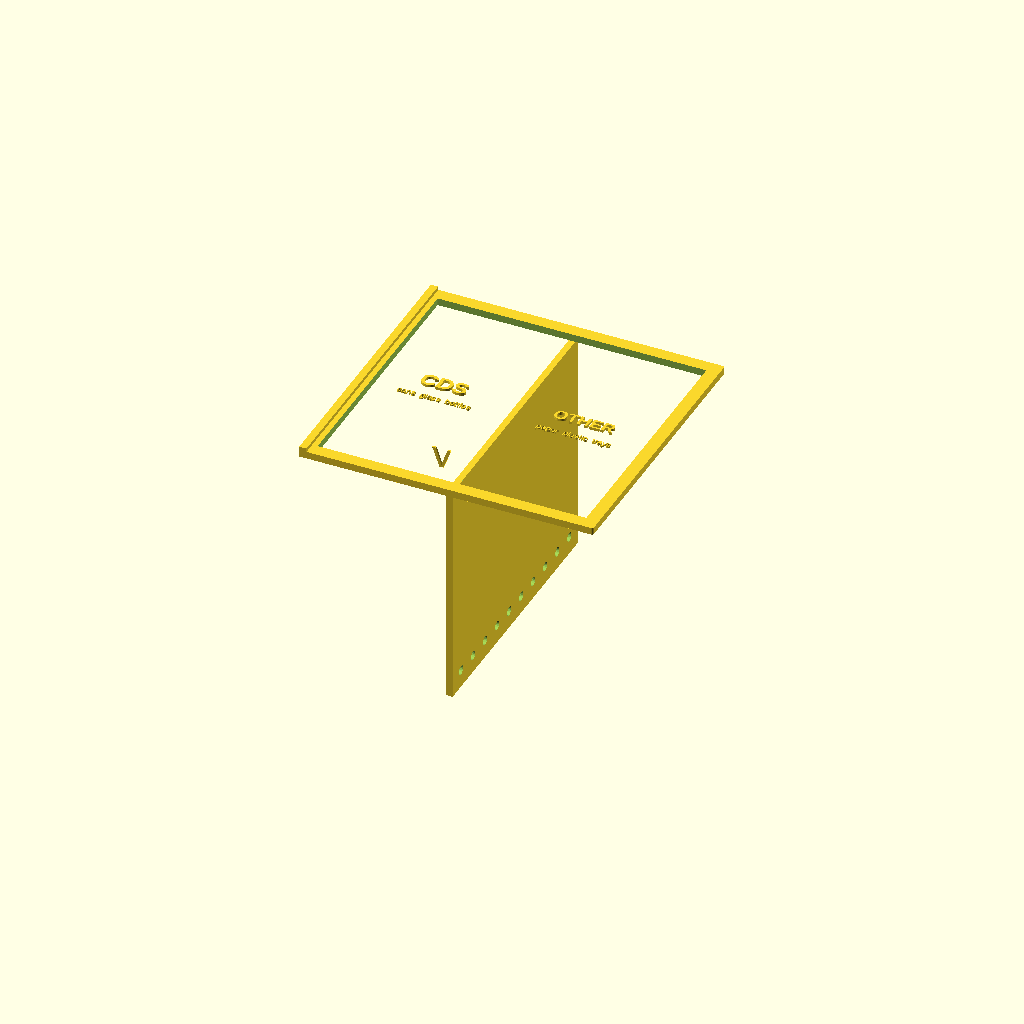
Cell 1: rendered with the file's own defaults.
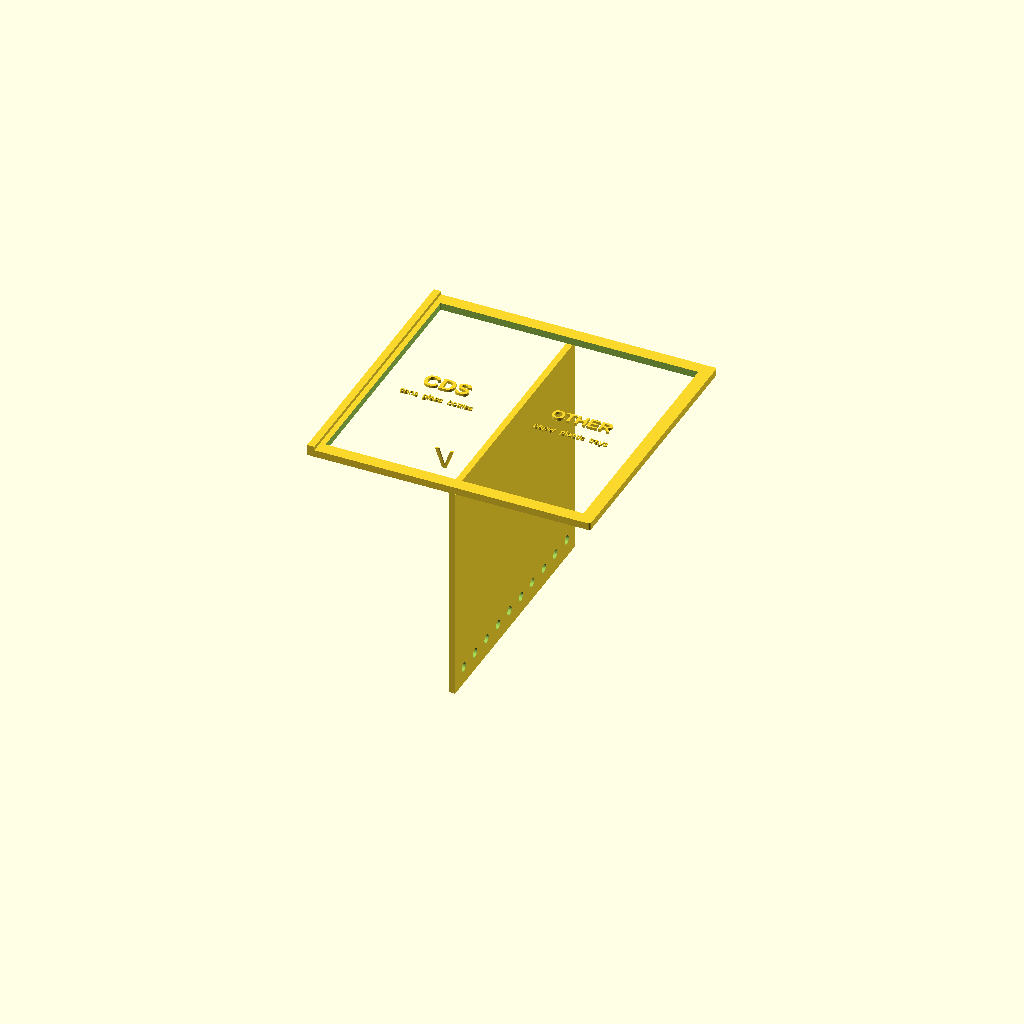
Cell 2: the same model with rim_w = 6.
All cells are drawn from one camera (rotation 55°, 0°, 25°, orthographic, colour scheme Cornfield), so only the parameter changes between them.
OpenSCAD source file 3d-models/insert-360l-v3-half-split.scad:
// ══════════════════════════════════════════════════════════════
// Insert V3 for SULO 360L Kompakt: Simple Half-Split (CDS vs Other)
// ══════════════════════════════════════════════════════════════
// One wall. CDS side (cans+glass+bottles) vs everything else.
// Least sorting burden. Runner grabs from one side only.

s = 1/4;

real_w = 642;  real_d = 617;
w = real_w * s;  d = real_d * s;

wall_t     = 3.5;     // thicker — single wall needs to be sturdy
height     = 500 * s;  // 125mm
rim_w      = 3;
drain_r    = 2.5;
corner_r   = 5 * s;

$fn = 20;

module rounded_rect(w, d, h, r) {
    hull() {
        for (x = [-w/2+r, w/2-r])
            for (y = [-d/2+r, d/2-r])
                translate([x, y, 0]) cylinder(h=h, r=r);
    }
}

module insert_360l_v3() {
    iw = w - rim_w*2;
    id = d - rim_w*2;

    // Single divider wall — splits bin 50/50
    difference() {
        translate([-wall_t/2, -id/2, 0])
            cube([wall_t, id, height]);
        // Drain holes
        for (i = [0:9])
            translate([0, -id/2 + 10 + i*(id-20)/9, 10])
                rotate([0,90,0]) cylinder(h=wall_t+2, r=drain_r, center=true);
    }

    // Top rim flange
    translate([0, 0, height])
        difference() {
            rounded_rect(iw + 8, id + 8, 4, corner_r);
            translate([0, 0, -0.1])
                rounded_rect(iw - 6, id - 6, 4.2, corner_r - 1);
        }

    // CDS side indicator — raised ridge on left edge
    translate([-iw/2 - 4, -id/2 - 4, height])
        cube([4, id + 8, 6]);

    // Large labels on the flange
    translate([-iw/4, 3, height + 4])
        linear_extrude(1.5) text("CDS", size=9, halign="center", valign="center", font="Arial:style=Bold");
    translate([-iw/4, -10, height + 4])
        linear_extrude(1) text("cans  glass  bottles", size=3.5, halign="center", valign="center");

    translate([iw/4, 3, height + 4])
        linear_extrude(1.5) text("OTHER", size=7, halign="center", valign="center", font="Arial:style=Bold");
    translate([iw/4, -10, height + 4])
        linear_extrude(1) text("paper  plastic  trays", size=3.5, halign="center", valign="center");

    // Visual arrow on CDS side pointing down into the bin
    translate([-iw/4, 0, height * 0.7])
        rotate([90, 0, 0])
            linear_extrude(1) text("v", size=15, halign="center", valign="center");
}

insert_360l_v3();
Customizer parameters (derived from the source; name, type, default, range or options):
wall_t: number, default 3.5
rim_w: number, default 3
drain_r: number, default 2.5
